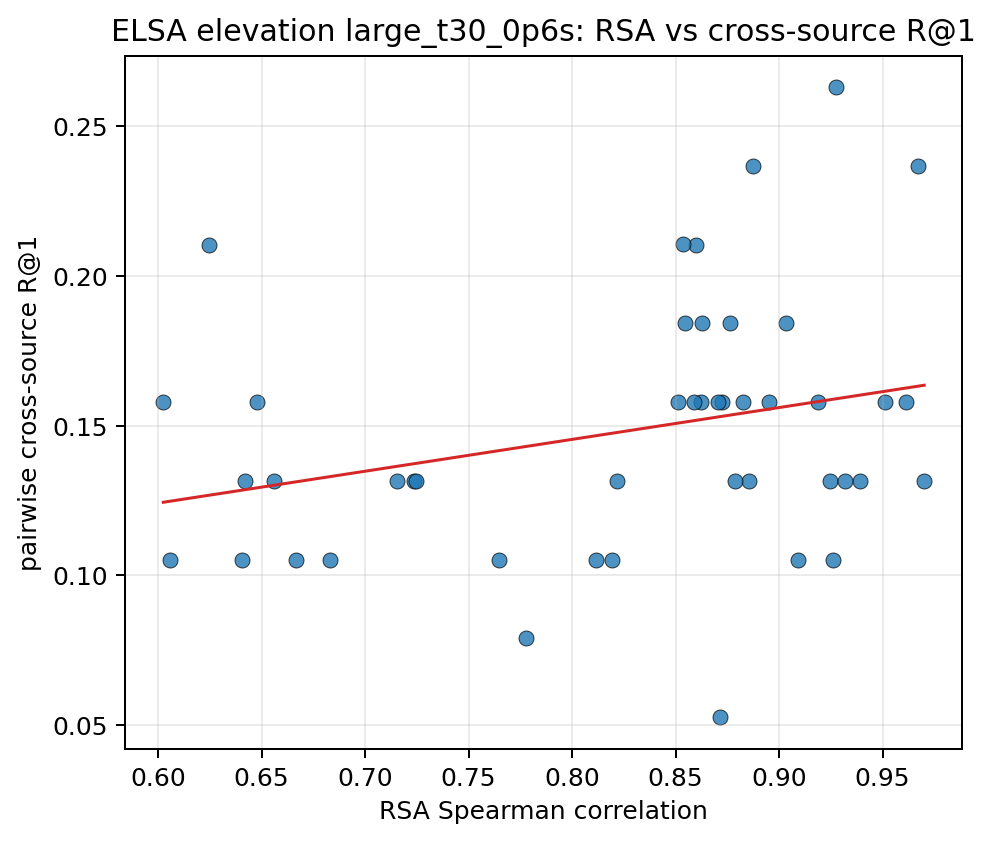

The table this chart was drawn from, first rows:
pair_key, rsa_spearman, recall_at_1, recall_at_5
10037__10203, 0.8875, 0.2368, 0.6579
10037__103289, 0.8828, 0.1579, 0.6053
10037__103846, 0.9672, 0.2368, 0.6842
10037__104403, 0.7235, 0.1316, 0.6053
10037__104937, 0.6422, 0.1316, 0.5263
10037__105490, 0.9392, 0.1316, 0.6053
10037__106039, 0.9247, 0.1316, 0.6053
10037__106612, 0.8724, 0.1579, 0.5526
10037__107280, 0.9701, 0.1316, 0.6316
10203__103289, 0.7649, 0.1053, 0.5526
10203__103846, 0.9033, 0.1842, 0.5526
10203__104403, 0.6559, 0.1316, 0.5263
10203__104937, 0.6056, 0.1053, 0.5526
10203__105490, 0.8707, 0.1579, 0.6316
10203__106039, 0.8853, 0.1316, 0.5789
10203__106612, 0.7777, 0.07895, 0.5789
10203__107280, 0.8601, 0.2105, 0.6316
103289__103846, 0.8621, 0.1579, 0.6579
103289__104403, 0.8951, 0.1579, 0.6053
103289__104937, 0.8589, 0.1579, 0.4737
103289__105490, 0.851, 0.1579, 0.6053
103289__106039, 0.8191, 0.1053, 0.5263
103289__106612, 0.9613, 0.1579, 0.5526
103289__107280, 0.8762, 0.1842, 0.5526
103846__104403, 0.7246, 0.1316, 0.6842
103846__104937, 0.6479, 0.1579, 0.5
103846__105490, 0.919, 0.1579, 0.5263
103846__106039, 0.9273, 0.2632, 0.5526
103846__106612, 0.8628, 0.1842, 0.5526
103846__107280, 0.9511, 0.1579, 0.6579
104403__104937, 0.8547, 0.1842, 0.6579
104403__105490, 0.6829, 0.1053, 0.5
104403__106039, 0.6667, 0.1053, 0.4737
104403__106612, 0.926, 0.1053, 0.5526
104403__107280, 0.7152, 0.1316, 0.6316
104937__105490, 0.6025, 0.1579, 0.5
104937__106039, 0.6248, 0.2105, 0.5
104937__106612, 0.8537, 0.2105, 0.5789
104937__107280, 0.6407, 0.1053, 0.5526
105490__106039, 0.8785, 0.1316, 0.5263
105490__106612, 0.8217, 0.1316, 0.5263
105490__107280, 0.9319, 0.1316, 0.6316
106039__106612, 0.8115, 0.1053, 0.5526
106039__107280, 0.909, 0.1053, 0.5526
106612__107280, 0.8716, 0.05263, 0.5789
